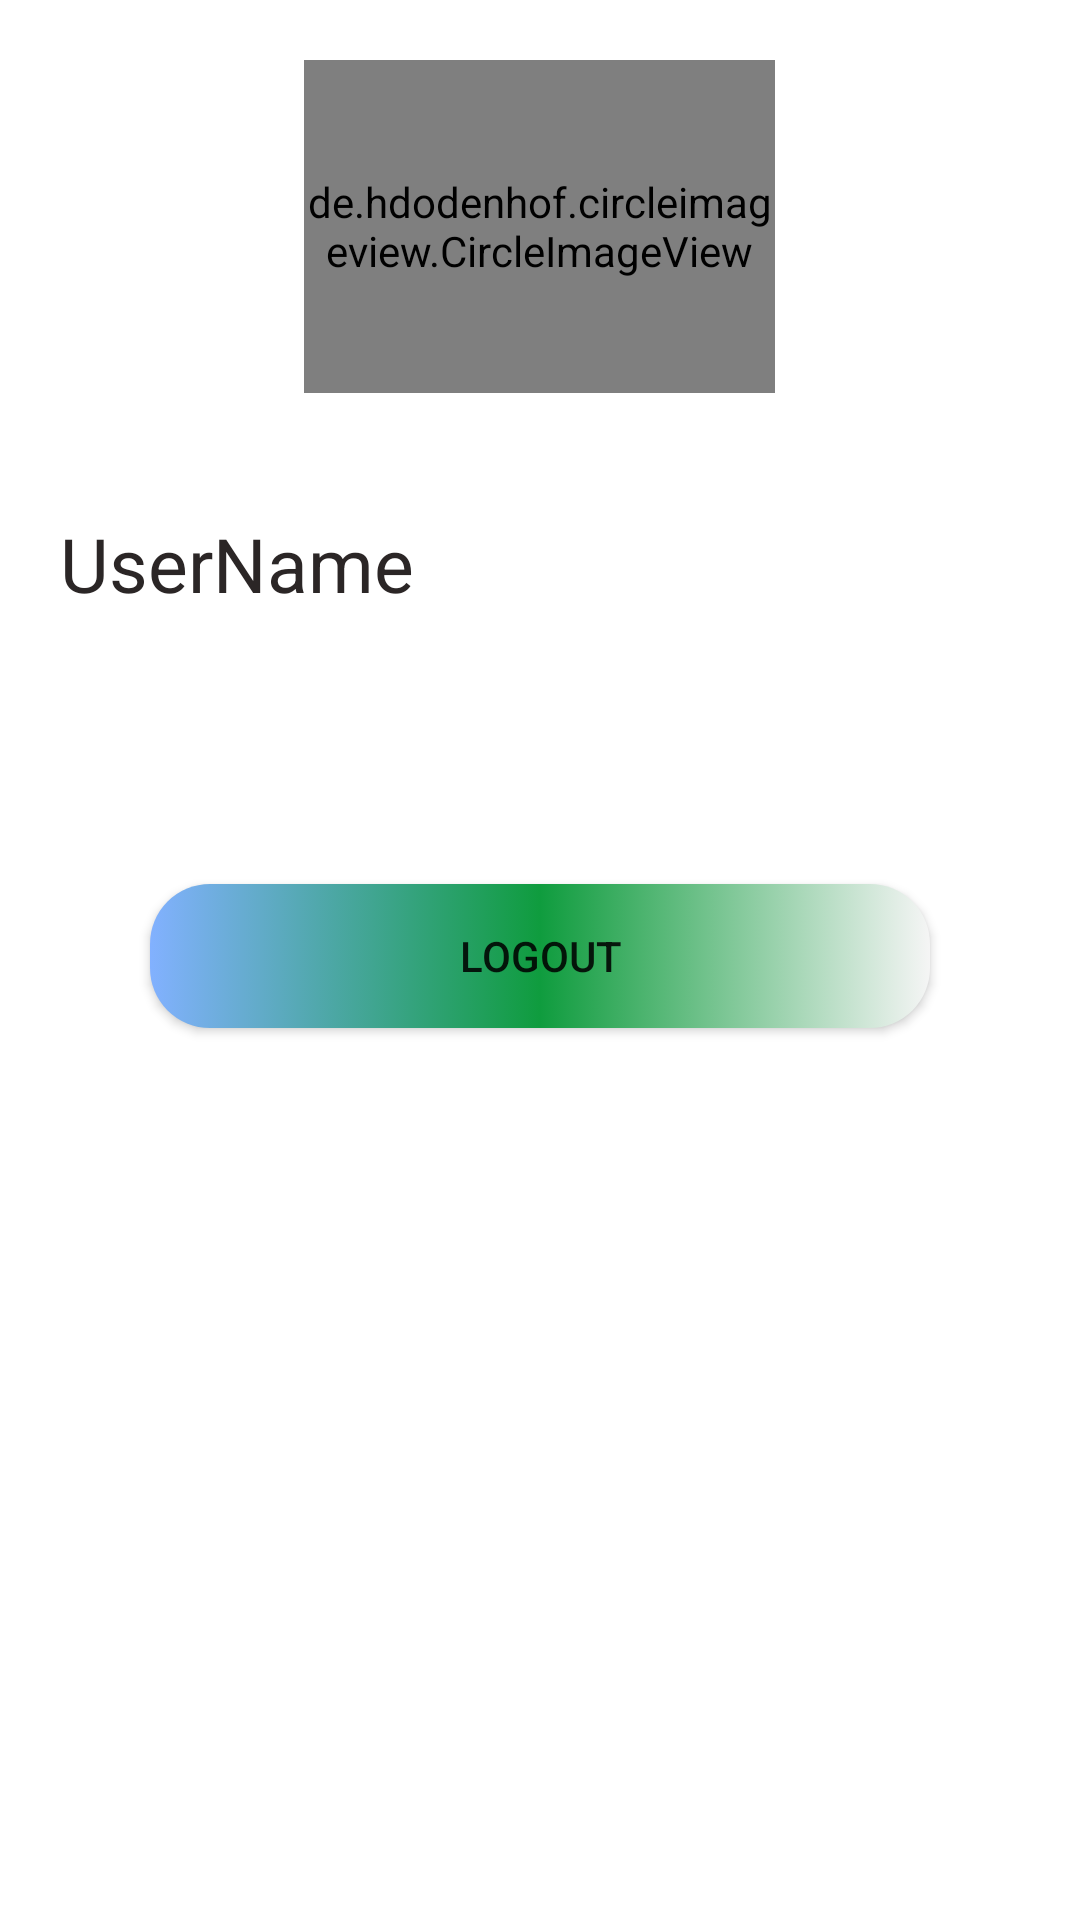

Write the Android layout XML for this screen, with the resource values it uses.
<!-- AndroidManifest.xml: application theme Theme.LearnAndroid -->
<!-- res/layout/fragment_main_page.xml -->
<?xml version="1.0" encoding="utf-8"?>
<LinearLayout xmlns:android="http://schemas.android.com/apk/res/android"
    android:layout_width="match_parent"
    android:orientation="vertical"
    android:layout_height="wrap_content">

    <de.hdodenhof.circleimageview.CircleImageView

        android:id="@+id/profile_image"
        android:layout_width="157dp"
        android:layout_height="111dp"
        android:layout_gravity="center"
        android:layout_marginTop="20dp"
        android:src="@drawable/bmiimg" />

    <LinearLayout
        android:layout_margin="20dp"
        android:weightSum="1"
        android:orientation="horizontal"
        android:layout_width="match_parent"
        android:layout_height="wrap_content">


<TextView
    android:layout_marginBottom="20dp"
    android:layout_weight="0.6"
    android:textColor="@color/black"
    android:layout_marginTop="20dp"
    android:textSize="25sp"
    android:text="UserName"
    android:layout_width="match_parent"
    android:layout_height="wrap_content"/>

    <com.google.android.material.textfield.TextInputLayout
        android:layout_weight="0.4"
        android:layout_width="match_parent"
        android:layout_height="wrap_content">

        <TextView
            android:textSize="22sp"
            android:id="@+id/user_name"
            android:layout_width="match_parent"
            android:layout_height="wrap_content"/>
    </com.google.android.material.textfield.TextInputLayout>

    </LinearLayout>
       <androidx.appcompat.widget.AppCompatButton
        android:id="@+id/logout"
        android:background="@drawable/btn_custome_size"
        android:layout_margin="50dp"
        android:text="Logout"
        android:layout_width="match_parent"
        android:layout_height="wrap_content"/>
</LinearLayout>
<!-- resources referenced by this layout -->
<resources>
  <color name="black">#2B2626</color>
  <!-- drawable bmiimg: jpg bitmap (drawable-v24, 9444 bytes) -->
  <!-- drawable btn_custome_size (drawable) -->
  <?xml version="1.0" encoding="utf-8"?>
  <selector xmlns:android="http://schemas.android.com/apk/res/android">
      <item>
          <shape xmlns:android="http://schemas.android.com/apk/res/android"
              android:shape="rectangle">
              <gradient
                  android:startColor="#82B1FF"
                  android:centerColor="#0F9C3E"
                  android:endColor="#f5f5f5" />
              <corners android:radius="20dp" />
          </shape>
      </item>
  </selector>
  <style name="Theme.LearnAndroid" parent="Theme.MaterialComponents.DayNight.DarkActionBar">
          
          <item name="colorPrimary">@color/black</item>
          <item name="colorPrimaryVariant">#131212</item>
          <item name="colorOnPrimary">@color/white</item>
          
          <item name="colorSecondary">@color/teal_200</item>
          <item name="colorSecondaryVariant">@color/teal_700</item>
          <item name="colorOnSecondary">@color/black</item>
          
          <item name="android:statusBarColor" tools:targetApi="l">?attr/colorPrimaryVariant</item>
          
  
  
  
      </style>
  <color name="white">#FFFFFFFF</color>
  <color name="teal_200">#FF03DAC5</color>
  <color name="teal_700">#FF018786</color>
</resources>
